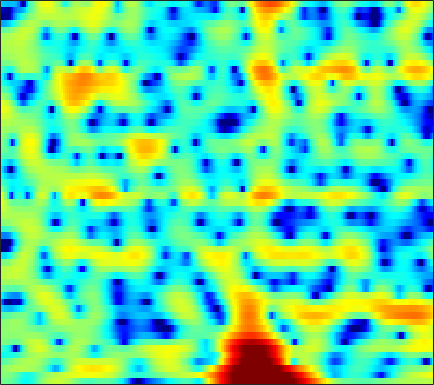

Source data for this figure (header and first rows):
-0.90302, -0.76625, -0.72199, -0.83453, -1.0217, -1.4085, -1.9337, -2.4176, -3.165, -3.9505, -4.6506, -5.0014, -5.0965, -4.6963, -4.127, -3.1676, -2.1394, -1.3812, -0.44905, 0.36454, 1.0529, 1.4902, 1.9676, 2.3238
-0.156, -0.03045, 0.0295, -0.04432, -0.1956, -0.5277, -1.014, -1.476, -2.204, -3.006, -3.778, -4.238, -4.529, -4.377, -3.996, -3.262, -2.43, -1.815, -1.056, -0.3921, 0.1752, 0.544, 0.9743, 1.352
-0.2365, 0.2482, 0.7802, 1.198, 1.441, 1.68, 1.827, 1.887, 1.913, 1.883, 1.817, 1.748, 1.633, 1.496, 1.37, 1.152, 0.8596, 0.5712, 0.05942, -0.6431, -1.592, -2.497, -4.016, -5.907
-2.589, -2.052, -1.41, -0.8478, -0.4655, -0.01427, 0.3807, 0.6494, 0.9692, 1.246, 1.478, 1.615, 1.745, 1.809, 1.806, 1.724, 1.548, 1.344, 0.9607, 0.4439, -0.2039, -0.7674, -1.581, -2.387
-5.351, -4.913, -4.534, -4.328, -4.241, -4.125, -3.893, -3.576, -2.95, -2.152, -1.277, -0.6347, 0.1492, 0.8141, 1.218, 1.625, 1.884, 1.987, 2.007, 1.914, 1.74, 1.569, 1.316, 1.064
-3.067, -3.174, -3.747, -4.929, -6.414, -9.691, -16.45, -25.54, -12.61, -6.798, -3.348, -1.514, 0.3054, 1.627, 2.36, 3.047, 3.448, 3.587, 3.568, 3.333, 2.901, 2.446, 1.694, 0.8058
-0.003638, -0.07162, -0.2666, -0.5419, -0.7772, -1.056, -1.191, -1.134, -0.8064, -0.2158, 0.5061, 1.06, 1.739, 2.299, 2.618, 2.895, 2.986, 2.929, 2.674, 2.193, 1.459, 0.7076, -0.6127, -2.437
0.2493, 0.317, 0.3752, 0.414, 0.4353, 0.4598, 0.4936, 0.5314, 0.6037, 0.6987, 0.7956, 0.8655, 0.9452, 0.9889, 0.9906, 0.9473, 0.8487, 0.7394, 0.5297, 0.2511, -0.1029, -0.419, -0.8881, -1.389
0.2998, 0.441, 0.6032, 0.721, 0.7843, 0.8372, 0.8512, 0.8388, 0.7764, 0.6622, 0.4855, 0.3149, 0.03477, -0.2964, -0.5682, -0.9175, -1.219, -1.385, -1.491, -1.456, -1.303, -1.132, -0.8671, -0.6037
-0.1002, 0.1624, 0.4808, 0.7286, 0.8755, 1.018, 1.093, 1.1, 1.024, 0.8256, 0.487, 0.1143, -0.5734, -1.529, -2.454, -3.986, -5.778, -6.988, -7.504, -6.278, -4.293, -2.864, -1.262, -0.01057
-2.593, -2.154, -1.738, -1.426, -1.211, -0.9482, -0.7121, -0.5518, -0.377, -0.263, -0.2461, -0.3581, -0.7234, -1.398, -2.17, -3.655, -5.655, -7.258, -8.027, -6.074, -3.337, -1.54, 0.3403, 1.716
-6.803, -7.181, -7.785, -8.213, -8.307, -8.097, -7.587, -7.061, -6.163, -5.121, -3.99, -3.185, -2.231, -1.465, -1.024, -0.5703, -0.2063, 0.06966, 0.513, 1.094, 1.755, 2.243, 2.825, 3.275
-9.805, -12.66, -19.02, -33.69, -23.54, -18.66, -17.8, -18.73, -19.73, -15.29, -10.26, -7.361, -4.388, -2.192, -0.9148, 0.4298, 1.467, 2.08, 2.734, 3.22, 3.565, 3.731, 3.819, 3.751
-4.681, -5.928, -7.487, -8.642, -9.196, -9.648, -9.933, -10.09, -9.79, -8.323, -6.075, -4.349, -2.251, -0.5087, 0.5622, 1.722, 2.592, 3.09, 3.564, 3.83, 3.914, 3.86, 3.634, 3.202
-0.457, -0.7797, -1.181, -1.541, -1.756, -1.886, -1.894, -1.809, -1.541, -1.079, -0.5046, -0.03767, 0.6052, 1.188, 1.566, 1.965, 2.225, 2.334, 2.365, 2.28, 2.075, 1.847, 1.439, 0.8964
1.232, 1.273, 1.284, 1.283, 1.288, 1.293, 1.308, 1.339, 1.396, 1.446, 1.486, 1.504, 1.474, 1.368, 1.223, 0.9311, 0.5349, 0.1671, -0.3906, -0.9718, -1.516, -1.877, -2.273, -2.559
2.028, 2.194, 2.369, 2.514, 2.602, 2.672, 2.716, 2.724, 2.683, 2.561, 2.359, 2.137, 1.721, 1.153, 0.6103, -0.296, -1.437, -2.466, -4.075, -5.934, -7.784, -8.767, -8.927, -7.976
1.823, 1.98, 2.203, 2.416, 2.573, 2.765, 2.935, 3.011, 3.036, 2.954, 2.737, 2.456, 1.909, 1.151, 0.424, -0.7802, -2.307, -3.709, -6.016, -9.126, -13.47, -17.54, -16.85, -11.68
-0.2806, -0.2139, 0.01364, 0.3907, 0.7489, 1.307, 1.851, 2.209, 2.584, 2.807, 2.807, 2.659, 2.241, 1.542, 0.8317, -0.3678, -1.815, -2.993, -4.573, -5.928, -6.809, -6.955, -6.42, -5.33
-6.305, -6.722, -6.557, -5.487, -4.322, -2.625, -1.049, 0.02855, 1.227, 2.096, 2.616, 2.779, 2.669, 2.152, 1.474, 0.1531, -1.733, -3.628, -6.918, -11.02, -12.11, -9.519, -5.894, -3.129
-19.68, -28.25, -28, -18.47, -14.27, -9.905, -6.43, -4.244, -1.899, -0.168, 1.063, 1.656, 2.027, 1.97, 1.639, 0.8119, -0.4783, -1.744, -3.732, -5.475, -5.818, -4.817, -2.838, -0.9166
-18.04, -21.04, -28.11, -33.84, -21.63, -14.15, -9.402, -6.654, -3.86, -1.781, -0.2445, 0.5804, 1.307, 1.672, 1.737, 1.587, 1.233, 0.9019, 0.4411, 0.09992, -0.03661, 0.03741, 0.3327, 0.762
-9.905, -10.36, -10.51, -9.926, -8.919, -7.091, -5.092, -3.631, -1.91, -0.4705, 0.6545, 1.303, 1.947, 2.326, 2.46, 2.464, 2.309, 2.106, 1.751, 1.343, 0.9364, 0.6379, 0.309, 0.08812
-3.439, -3.26, -2.959, -2.507, -2.047, -1.343, -0.5201, 0.09118, 0.8738, 1.588, 2.167, 2.511, 2.829, 2.981, 2.983, 2.838, 2.52, 2.163, 1.54, 0.7265, -0.2827, -1.168, -2.502, -3.869
0.1208, 0.2711, 0.4605, 0.6825, 0.8714, 1.154, 1.474, 1.708, 2.015, 2.284, 2.5, 2.615, 2.672, 2.62, 2.496, 2.204, 1.732, 1.25, 0.4196, -0.6927, -2.171, -3.565, -6.093, -9.798
1.949, 1.887, 1.804, 1.731, 1.681, 1.654, 1.64, 1.653, 1.694, 1.723, 1.747, 1.744, 1.705, 1.609, 1.479, 1.213, 0.821, 0.4254, -0.2769, -1.171, -2.273, -3.243, -4.679, -6.16
3.238, 2.837, 2.292, 1.77, 1.437, 1.077, 0.8304, 0.7137, 0.6029, 0.5425, 0.4921, 0.4664, 0.4771, 0.5077, 0.5376, 0.5445, 0.4736, 0.3317, -0.01633, -0.5428, -1.242, -1.871, -2.698, -3.486
4.667, 3.652, 2.119, 0.6088, -0.3279, -1.082, -1.205, -1.118, -1.012, -1.065, -1.307, -1.504, -1.595, -1.246, -0.7056, 0.1622, 0.9106, 1.287, 1.494, 1.266, 0.591, -0.187, -1.613, -3.313
5.077, 3.236, -0.07966, -5.166, -11.73, -14.66, -7.175, -4.718, -3.263, -3.336, -4.867, -7.345, -13.6, -11.25, -5.905, -1.526, 1.072, 2.3, 3.229, 3.45, 2.999, 2.166, 0.2213, -2.997
1.551, 0.1716, -1.868, -4.046, -5.367, -6.2, -5.879, -5.481, -4.983, -4.956, -5.375, -5.891, -6.198, -5.444, -4.128, -2.101, -0.366, 0.666, 1.578, 2.06, 2.153, 1.994, 1.556, 1.078
-1.513, -2.338, -3.461, -4.407, -4.958, -5.351, -5.42, -5.247, -4.908, -4.463, -4.014, -3.62, -3.049, -2.339, -1.736, -0.8929, -0.07813, 0.4572, 1.05, 1.464, 1.711, 1.822, 1.902, 1.93
-4.005, -5.016, -6.399, -7.621, -8.184, -8.218, -7.514, -6.637, -5.426, -4.227, -3.139, -2.393, -1.516, -0.7091, -0.1753, 0.4392, 0.9701, 1.284, 1.632, 1.881, 2.04, 2.112, 2.169, 2.186
-5.359, -6.907, -9.841, -14.8, -21.74, -19.43, -11.9, -8.669, -5.694, -3.539, -1.919, -0.9389, 0.1203, 0.9342, 1.407, 1.883, 2.192, 2.33, 2.396, 2.368, 2.276, 2.167, 1.999, 1.85
-3.851, -4.602, -5.962, -7.233, -7.824, -7.436, -5.927, -4.515, -2.665, -1.057, 0.3044, 1.118, 1.994, 2.587, 2.877, 3.071, 3.021, 2.872, 2.483, 1.944, 1.315, 0.8437, 0.2602, -0.1599
-1.758, -1.9, -2.119, -2.335, -2.333, -2.071, -1.441, -0.8289, 0.193, 1.229, 2.202, 2.806, 3.413, 3.759, 3.829, 3.634, 3.126, 2.506, 1.405, -0.04425, -1.824, -3.25, -5.059, -6.275
-0.5369, -0.7436, -1.211, -1.875, -2.299, -2.491, -1.916, -1.057, 0.3682, 1.79, 2.965, 3.677, 4.302, 4.579, 4.524, 4.08, 3.207, 2.208, 0.4171, -2.038, -5.316, -8.646, -14.98, -33.05
0.4491, -0.08991, -1.584, -4.155, -7.47, -15.95, -11.45, -5.714, -1.386, 1.356, 3.155, 4.082, 4.843, 5.124, 5.043, 4.569, 3.63, 2.629, 0.8044, -1.592, -4.647, -7.438, -11.7, -16.78
0.9658, 0.6047, -0.2461, -1.449, -2.389, -3.2, -2.737, -1.644, 0.04671, 1.571, 2.746, 3.361, 3.872, 4.012, 3.899, 3.457, 2.682, 1.891, 0.5355, -1.142, -3.12, -4.846, -7.266, -9.689
1.315, 1.248, 1.079, 0.836, 0.6738, 0.5879, 0.6642, 0.8583, 1.213, 1.595, 1.932, 2.106, 2.21, 2.146, 1.973, 1.559, 0.959, 0.3913, -0.496, -1.513, -2.581, -3.365, -4.277, -4.932
2.15, 2.148, 2.089, 1.962, 1.836, 1.683, 1.539, 1.444, 1.355, 1.278, 1.2, 1.129, 0.9896, 0.7916, 0.5728, 0.1958, -0.3024, -0.756, -1.447, -2.196, -2.969, -3.468, -4.023, -4.313
3.441, 3.385, 3.174, 2.878, 2.596, 2.159, 1.704, 1.348, 0.9213, 0.5498, 0.2497, 0.08188, -0.1053, -0.2768, -0.4267, -0.6784, -1.062, -1.468, -2.171, -3.083, -4.205, -5.092, -6.271, -6.833
4.72, 4.507, 4.056, 3.421, 2.844, 1.928, 0.8908, 0.09191, -0.9688, -1.828, -2.334, -2.464, -2.331, -2.044, -1.801, -1.597, -1.572, -1.724, -2.233, -3.217, -4.831, -6.773, -11.08, -23.1
4.303, 3.906, 3.2, 2.216, 1.273, -0.2625, -2.211, -4.028, -6.915, -10.13, -11.78, -10.88, -8.585, -6.529, -5.304, -4.064, -3.18, -2.723, -2.418, -2.436, -2.777, -3.218, -3.791, -3.873
1.788, 1.318, 0.4656, -0.6386, -1.672, -3.392, -5.603, -7.66, -11.19, -15.57, -18.22, -16.79, -13.81, -11.3, -9.777, -7.877, -6.226, -5.155, -3.93, -2.916, -2.101, -1.528, -0.7932, 0.021
-0.8799, -1.369, -2.195, -3.186, -3.987, -5.179, -6.58, -7.683, -9.371, -11.15, -12.95, -14.16, -15.75, -16.32, -15.15, -12.22, -9.291, -7.384, -5.359, -3.749, -2.392, -1.474, -0.3261, 0.8085
-3.143, -3.808, -4.879, -5.958, -6.593, -6.96, -6.973, -7.114, -7.451, -8.28, -9.78, -11.51, -14.88, -18.27, -16.61, -11.89, -8.52, -6.783, -5.064, -3.842, -2.794, -2.056, -0.8537, 0.4911
-4.134, -5.079, -7.837, -13.27, -18.76, -12.37, -7.384, -5.336, -3.752, -3.05, -2.906, -3.09, -3.386, -3.514, -3.41, -3.093, -2.767, -2.758, -3.146, -4.109, -5.449, -5.904, -4.569, -1.849
-2.345, -2.531, -3.352, -4.421, -4.724, -3.835, -2.142, -0.8883, 0.3862, 1.248, 1.749, 1.96, 2.032, 1.935, 1.787, 1.407, 0.7628, 0.0576, -1.44, -3.833, -7.601, -10.62, -8.292, -3.733
-0.6115, -0.49, -0.3648, -0.2487, -0.09864, 0.239, 0.7123, 1.116, 1.587, 1.974, 2.214, 2.313, 2.283, 2.093, 1.87, 1.428, 0.8137, 0.2776, -0.5751, -1.491, -2.255, -2.578, -2.558, -2.127
0.6077, 0.7127, 0.8578, 1.024, 1.161, 1.356, 1.557, 1.708, 1.869, 1.971, 1.989, 1.94, 1.785, 1.53, 1.253, 0.8145, 0.2893, -0.1404, -0.7218, -1.282, -1.759, -2.026, -2.316, -2.521
1.395, 1.474, 1.578, 1.698, 1.795, 1.92, 2.028, 2.082, 2.131, 2.111, 2.017, 1.877, 1.615, 1.247, 0.8983, 0.3466, -0.2741, -0.7859, -1.464, -2.083, -2.618, -2.943, -3.259, -3.484
1.741, 1.795, 1.897, 2.015, 2.113, 2.247, 2.371, 2.441, 2.49, 2.471, 2.357, 2.199, 1.865, 1.375, 0.9126, 0.1332, -0.8121, -1.616, -2.777, -3.903, -4.786, -5.182, -5.258, -4.997
1.302, 1.331, 1.451, 1.639, 1.814, 2.078, 2.351, 2.551, 2.756, 2.886, 2.897, 2.819, 2.552, 2.076, 1.549, 0.5868, -0.7699, -2.096, -4.429, -7.65, -11.52, -12.78, -10.25, -7.257
-1.333, -1.328, -1.157, -0.781, -0.4, 0.1964, 0.8374, 1.315, 1.909, 2.397, 2.754, 2.906, 2.954, 2.777, 2.456, 1.761, 0.6775, -0.4378, -2.421, -5.048, -7.858, -8.704, -6.967, -4.483
-8.832, -8.769, -8.35, -7.566, -6.726, -5.376, -3.929, -2.902, -1.623, -0.5444, 0.3515, 0.8893, 1.453, 1.816, 1.964, 1.956, 1.745, 1.454, 0.937, 0.3897, -0.008392, -0.09927, 0.05861, 0.4734
-22.44, -20.39, -20.01, -20.24, -18.2, -14, -10.5, -8.531, -6.49, -4.887, -3.555, -2.621, -1.487, -0.4631, 0.228, 0.985, 1.552, 1.853, 2.12, 2.28, 2.376, 2.433, 2.492, 2.525
-17.13, -17.73, -19.18, -20.28, -18.63, -15.01, -12.23, -10.87, -9.859, -9.243, -8.352, -7.146, -5.062, -2.891, -1.468, 0.1399, 1.367, 2.088, 2.819, 3.318, 3.618, 3.718, 3.724, 3.563
-7.127, -7.492, -7.842, -7.967, -7.917, -7.828, -8.02, -8.555, -10.44, -15.03, -40.08, -16.51, -8.415, -4.099, -1.915, 0.2217, 1.762, 2.624, 3.492, 4.094, 4.463, 4.589, 4.542, 4.226
